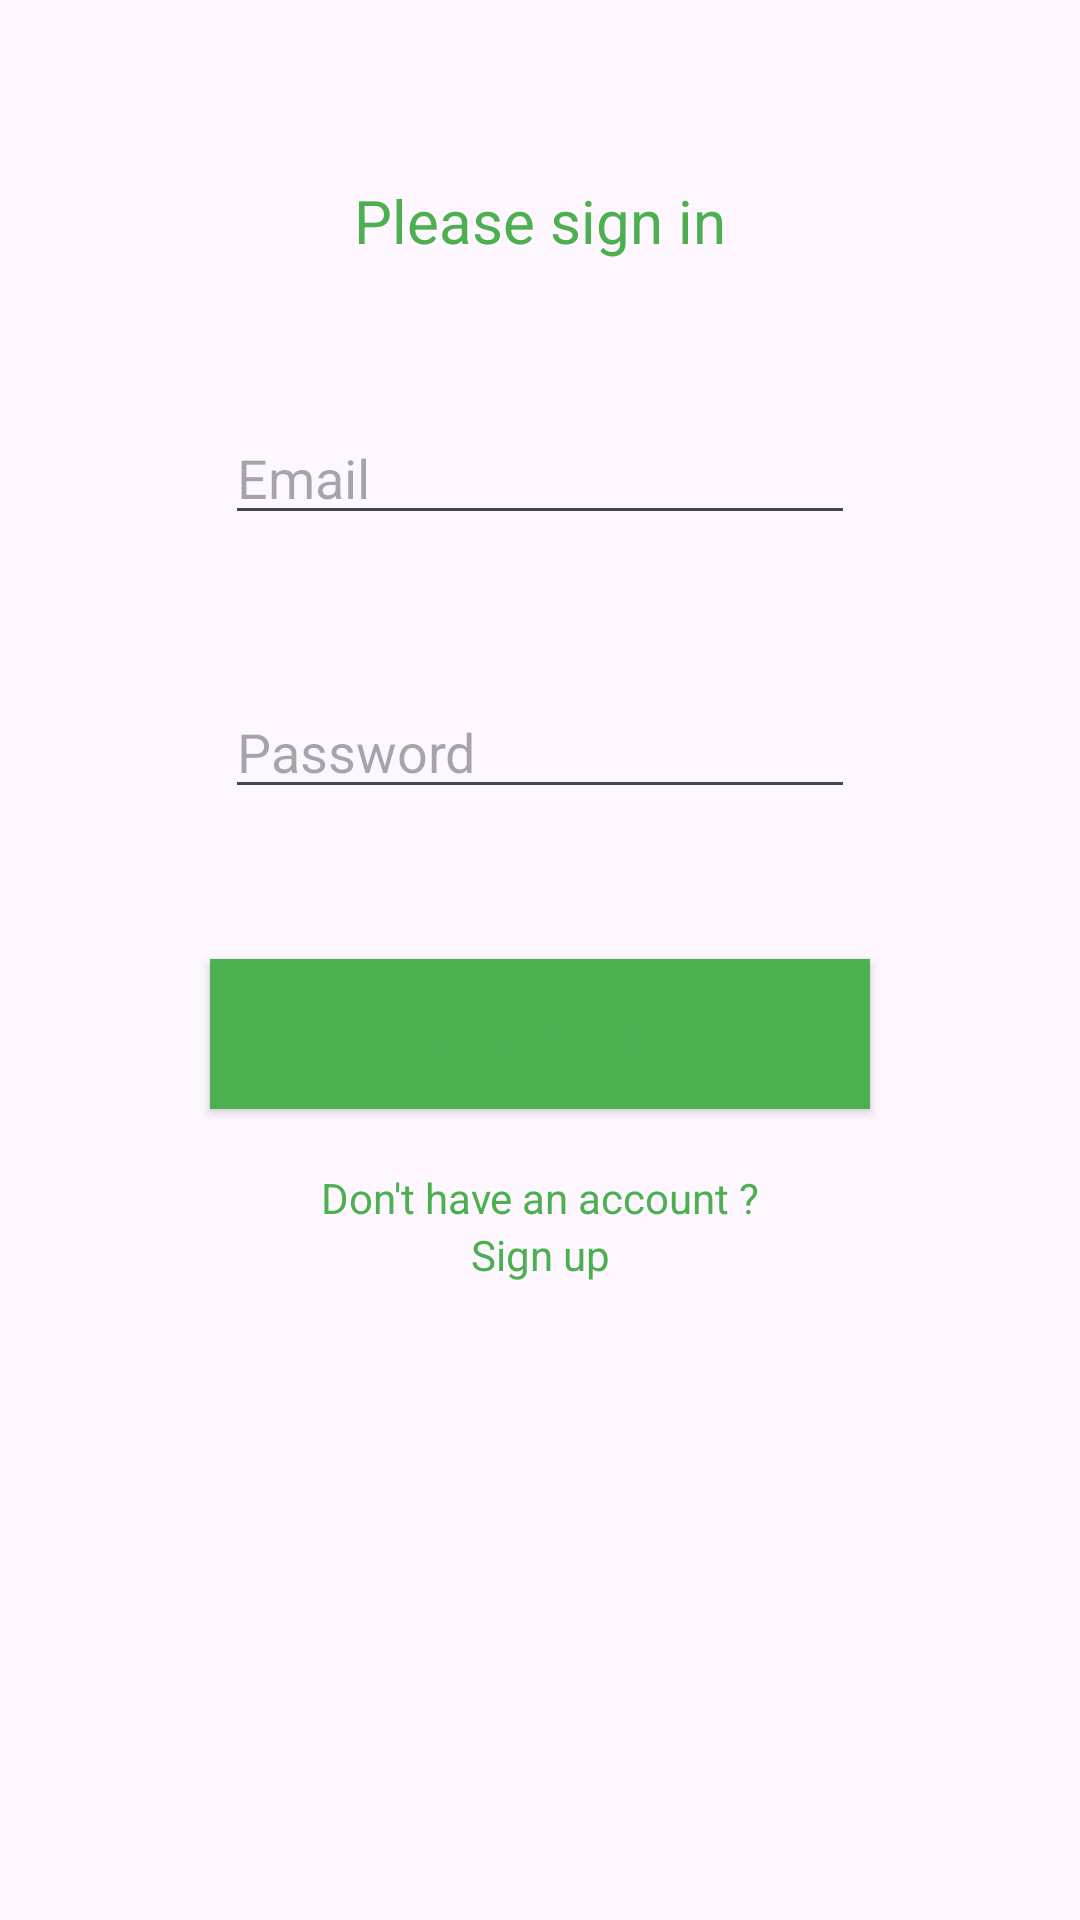

Write the Android layout XML for this screen, with the resource values it uses.
<!-- AndroidManifest.xml: application theme Theme.CoachTrackerKotlin -->
<!-- res/layout/fragment_login.xml -->
<?xml version="1.0" encoding="utf-8"?>
<androidx.constraintlayout.widget.ConstraintLayout xmlns:android="http://schemas.android.com/apk/res/android"
    xmlns:app="http://schemas.android.com/apk/res-auto"
    xmlns:tools="http://schemas.android.com/tools"
    android:id="@+id/loginFragment"
    android:layout_width="match_parent"
    android:layout_height="match_parent"
    tools:context=".presentation.auth.login.LoginFragment">

    <TextView
        android:id="@+id/login_tv_title"
        android:layout_width="wrap_content"
        android:layout_height="wrap_content"
        android:text="@string/login_tv_title"
        android:layout_marginTop="60dp"
        android:textSize="20sp"
        app:layout_constraintEnd_toEndOf="parent"
        app:layout_constraintStart_toStartOf="parent"
        app:layout_constraintTop_toTopOf="parent" />

    <EditText
        android:id="@+id/login_et_email"
        android:layout_width="wrap_content"
        android:layout_height="wrap_content"
        android:ems="10"
        android:inputType="text"
        android:hint="@string/login_et_email"
        android:layout_marginTop="50dp"
        app:layout_constraintEnd_toEndOf="parent"
        app:layout_constraintStart_toStartOf="parent"
        app:layout_constraintTop_toBottomOf="@+id/login_tv_title"
        android:autofillHints="name" />

    <EditText
        android:id="@+id/login_et_password"
        android:layout_width="wrap_content"
        android:layout_height="wrap_content"
        android:ems="10"
        android:layout_marginTop="50dp"
        android:inputType="textPassword"
        android:hint="@string/login_et_password"
        app:layout_constraintEnd_toEndOf="parent"
        app:layout_constraintStart_toStartOf="parent"
        app:layout_constraintTop_toBottomOf="@+id/login_et_email"
        android:autofillHints="password"/>

    <Button
        android:id="@+id/login_btn_login"
        android:layout_width="wrap_content"
        android:layout_height="wrap_content"
        android:text="@string/login_btn_login"
        android:background="@drawable/btn_auth"
        android:textSize="20sp"
        android:layout_marginTop="50dp"
        app:layout_constraintEnd_toEndOf="parent"
        app:layout_constraintStart_toStartOf="parent"
        app:layout_constraintTop_toBottomOf="@+id/login_et_password" />

    <TextView
        android:id="@+id/login_tv_not_registered"
        android:layout_width="wrap_content"
        android:layout_height="wrap_content"
        android:text="@string/login_tv_not_registered"
        android:layout_marginTop="20dp"
        app:layout_constraintEnd_toEndOf="parent"
        app:layout_constraintStart_toStartOf="parent"
        app:layout_constraintTop_toBottomOf="@+id/login_btn_login" />

    <TextView
        android:id="@+id/login_tv_signup"
        android:layout_width="wrap_content"
        android:layout_height="wrap_content"
        android:clickable="true"
        android:text="@string/login_tv_signup"
        app:layout_constraintStart_toStartOf="parent"
        app:layout_constraintTop_toBottomOf="@+id/login_tv_not_registered"
        app:layout_constraintEnd_toEndOf="parent"

        />

    <ProgressBar
        android:id="@+id/login_progressBar"
        style="?android:attr/progressBarStyle"
        android:layout_width="wrap_content"
        android:layout_height="wrap_content"
        android:visibility="gone"
        app:layout_constraintStart_toStartOf="parent"
        app:layout_constraintTop_toTopOf="parent"
        app:layout_constraintEnd_toEndOf="parent"
        app:layout_constraintBottom_toBottomOf="parent"
        />

</androidx.constraintlayout.widget.ConstraintLayout>
<!-- resources referenced by this layout -->
<resources>
  <!-- drawable btn_auth (drawable) -->
  <?xml version="1.0" encoding="utf-8"?>
  <shape xmlns:android="http://schemas.android.com/apk/res/android"
      android:shape="rectangle">
  
      <solid android:color="@color/colorPrimary" />
      <corners android:radius="0dp"/>
      <size android:width="220dp" android:height="50dp"/>
  
  </shape>
  <string name="login_btn_login">Sign in</string>
  <string name="login_et_email">Email</string>
  <string name="login_et_password">Password</string>
  <string name="login_tv_not_registered">Don\'t have an account ? </string>
  <string name="login_tv_signup">Sign up</string>
  <string name="login_tv_title">Please sign in</string>
  <style name="Theme.CoachTrackerKotlin" parent="Base.Theme.CoachTrackerKotlin" />
  <color name="colorPrimary">#4CAF50</color>
  <style name="Base.Theme.CoachTrackerKotlin" parent="Theme.Material3.DayNight.NoActionBar">
          <item name="colorPrimary">@color/colorPrimary</item>
          <item name="colorOnPrimary">@color/colorOnPrimary</item>
          <item name="colorSecondary">@color/colorSecondary</item>
          <item name="android:textColor">@color/colorPrimary</item>
      </style>
  <color name="colorOnPrimary">#FFFFFF</color>
  <color name="colorSecondary">#2A6E2D</color>
</resources>
